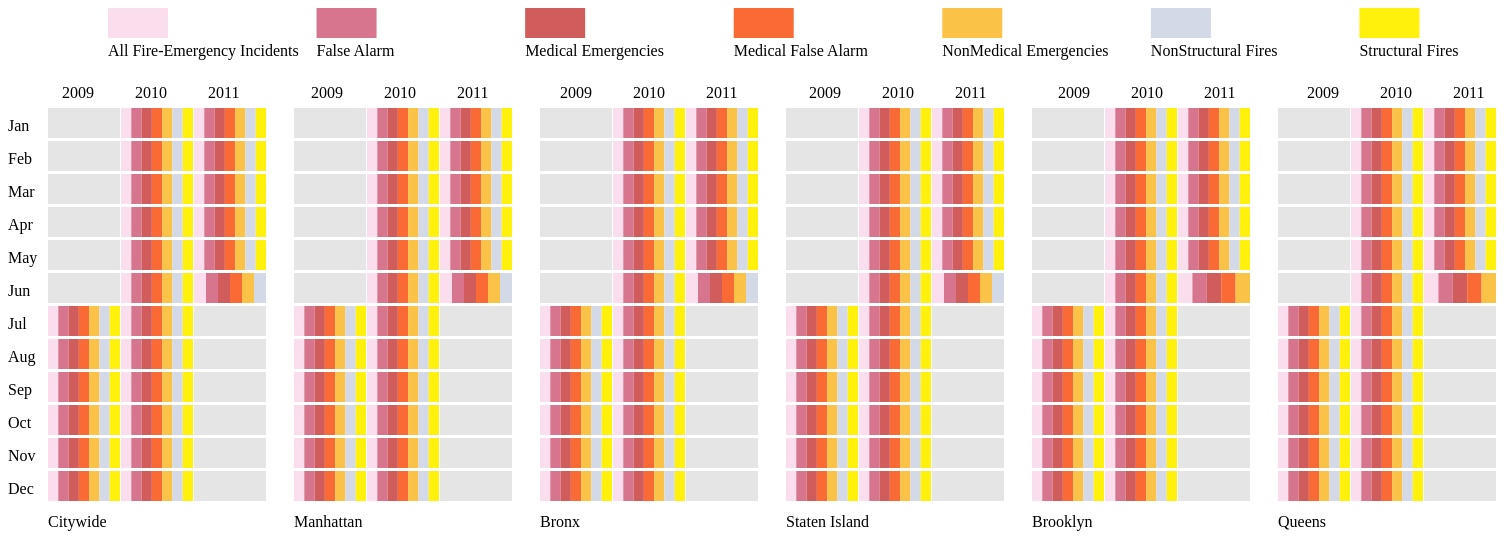
D3 v5 page, settled after 480 driven frames (8 s of simulated time); the page loaded 1 data file(s).


        var width = 1500,
            height = 660;
        var cellHeight = 30;
        var cellWidth = 72;
        var marginLeft = 40;
        var marginTop = 100;
        var h_interval = 3;
        var incidentclassificationlist = [];
        var monthlist = [
            "Jan","Feb","Mar","Apr","May","Jun","Jul","Aug","Sep","Oct","Nov","Dec"
        ]
        var _svg = d3.select('#chart')
            .append("svg").attr("width", width).attr("height", height)
            .append('g')
            .attr("transform", `translate(0,${marginTop})`)
            ;
        var colorScale = d3.scaleOrdinal([
            "rgb(250, 222, 237)",
            "#d6758d",
            "#d15c5c",
            "#fa6a35",
            "#fac246",
            "#d4d9e8",
            "#fff10b"
        ]);
        var tooltip = d3.select("body")
            .append("div")
            .attr("class", "tooltip")
            .style("opacity", 0.0);
        function getTooltipContent(list, title) {
            var color = "#CCFC62";//"#DE8100";//d3.schemeCategory10[1];
            var tpl = "<div style='margin-top:5px;'><span style='color:" + color + ";'>"
            tpl += "{name}: </span>{value}</div>";
            var html = "<div style='color:#fff;padding-left:20px;padding-right: 20px;padding-bottom:10px;font-size:14px;'>";
            list.forEach(function (dataItem) {
                name = dataItem.name, value = dataItem.value;
                html += tpl.replace("{name}", name).replace("{value}", value);
            });
            html += "</div>";
            return html;
        }
        d3.csv("data/j34j-vqvt.csv?v=2").then(function (data) {
            var monthdata = {}, incidentclassificationobj = {};
            data.forEach(function (item) {
                item.incidentcount = item.incidentcount * 1;
                var arr = item.yearmonth.split("-");
                var year = arr[0] * 1, month = arr[1] * 1;
                item.year = year;
                item.month = month;
                if (!monthdata[month]) {
                    monthdata[month] = [];
                }
                monthdata[month].push(item);
                if (!incidentclassificationobj[item.incidentclassification]) {
                    incidentclassificationobj[item.incidentclassification] = item.incidentclassification;
                }
            });
            incidentclassificationlist = Object.values(incidentclassificationobj);

            var max = d3.quantile(data.map(d => Math.abs(d.incidentcount)).sort(d3.ascending), 0.9975);
            var color = d3.scaleSequential(d3.interpolatePiYG).domain([0, +max]);

            for (var key in monthdata) {
                var boroughdata = {};
                monthdata[key].forEach(function (item) {
                    if (!boroughdata[item.incidentborough]) {
                        boroughdata[item.incidentborough] = {
                            incidentborough: item.incidentborough, list: []
                        };
                    }
                    boroughdata[item.incidentborough].list.push(item);
                });
                monthdata[key] = { month: key * 1, list: Object.values(boroughdata) };
            }

            for (var key in monthdata) {
                monthdata[key].list.forEach(function (item, i) {
                    var boroughdata = {};
                    item.list.forEach(function (d) {
                        if (!boroughdata[d.yearmonth]) {
                            boroughdata[d.yearmonth] = d;
                        }
                        boroughdata[d.yearmonth].incidentcount += d.incidentcount;
                    });
                    monthdata[key].list[i] = { incidentborough: item.incidentborough, list:Object.values(boroughdata) };
                });
            }
            var list = Object.values(monthdata);
            list.sort(function (a, b) {
                return a.month - b.month;
            });
            console.log(list);

            var _g_incidentclassification = _svg.append("g")
                .attr("transform", `translate(0,${-marginTop})`);

            var _g_year_legend = _svg.append("g")
                .attr("transform", `translate(40,${-(marginTop - 90)})`);
            var clen = 0;
            _g_year_legend.selectAll("text")
                .data(d3.range(1, incidentclassificationlist.length * 3))
                .join("text")
                .attr("x", function (d, i) {
                    if (i !== 0 && i % 3 === 0) {
                        clen += 1;
                    }
                    return i * (cellWidth + 1) + clen * 10 * 3 + 14;
                })
                .text(function (d) {
                    if (d % 3 === 1) {
                        return 2009
                    }
                    if (d % 3 === 2) {
                        return 2010
                    }
                    if (d % 3 === 0) {
                        return 2011
                    }
                });

            _g_incidentclassification.selectAll("rect")
                .data(incidentclassificationlist)
                .join("rect")
                .attr("x", (d, i) =>100+ i * (width - 40) / incidentclassificationlist.length)
                .attr("width", 60)
                .attr("height", 30)
                .style("fill", d => colorScale(d))
                ;

            _g_incidentclassification.selectAll("text")
                .data(incidentclassificationlist)
                .join("text")
                .attr("x", (d, i) => 100 + i * (width - 40) / incidentclassificationlist.length)
                .attr("y", 48)
                .text(function (d) {
                    return d;
                })
                ;
            var _g_month = _svg.selectAll(".box-month")
                .data(list)
                .join("g")
                .attr("class", "box-month")
                ;
            
            _g_month.append("text")
                .attr("class", "txt-month")
                .attr("dy", d => d.month * (cellHeight + h_interval) - 10)
                .text(function (d) {
                    return monthlist[d.month - 1];
                })
                ;
            _svg.append("g")
                .selectAll("text")
                .data(list[0].list)
                .join("text")
                .attr("dx", function (d, i) {
                    var dx = marginLeft + i * (cellWidth + 10) * 3;
                    return dx;
                })
                .attr("dy", d => 13 * (cellHeight + h_interval)-10)
                .text(function (d) {
                    return d.incidentborough;
                })
                ;
            _g_month.append("g")
                .attr("class", d => "box-year-" + d.month)
                ;
            var virtualobj = {};
            list.forEach(function (item, p) {
                var _g_year = _g_month.select(".box-year-" + item.month);
                var ytop = p * (cellHeight + h_interval);
                item.list.forEach(function (subitem, n) {
                    var xleft = marginLeft + n * (cellWidth + 10) * 3;
                    var sublist = subitem.list;
                    var year2009 = sublist.findIndex(e => e.year === 2009);
                    if (year2009 < 0) {
                        sublist.push(getNewDataItem(sublist[0], 2009, item.month));
                    }
                    var year2010 = sublist.findIndex(e => e.year === 2010);
                    if (year2010 < 0) {
                        sublist.push(getNewDataItem(sublist[0], 2010, item.month));
                    }
                    var year2011 = sublist.findIndex(e => e.year === 2011);
                    if (year2011 < 0) {
                        sublist.push(getNewDataItem(sublist[0], 2011, item.month));
                    }
                    sublist.sort(function (a, b) {
                        return a.year - b.year;
                    });
                    
                    _g_year.selectAll(".box-cell-" + n)
                        .data(sublist)
                        .join("g")
                        .attr("class", function (d) {
                            var classname = `cell-${subitem.incidentborough.replace(/[ \.#']+/g, '')}-${d.year}${item.month}`;
                            if (!virtualobj[classname]) {
                                virtualobj[classname] = sublist;
                            }
                            return `box-cell-${n} ${classname}`;
                        })
                        .attr("transform", (d, i) => `translate(${xleft + i * (cellWidth + 1)},${ytop})`)
                        ;
                });
            });
            for (var key in virtualobj) {
                var _g_bigcell = _svg.select("." + key);
                var rect_width = cellWidth / virtualobj[key].length;
                _g_bigcell.selectAll("rect")
                    .data(virtualobj[key])
                    .join("rect")
                    .attr("x", (d, i) => i * (rect_width))
                    .attr("y", 0)
                    .attr("width", rect_width)
                    .attr("height", cellHeight)
                    .style("fill", "#ccc")
                    .style("opacity", 0.5)
                    .on('mouseover', function (d, i) {
                        var str = getTooltipContent([
                            { name: "borough", value: "none"}
                        ]);
                        tooltip.html(str)
                            .style("width", "auto").style("height", "auto")
                            .style("left", (d3.event.pageX - 60) + "px")
                            .style("top", (d3.event.pageY + 20) + "px").style("opacity", 1.0)
                            ;
                    })
                    .on('mouseout', function (d) {
                        tooltip.style("width", 0)
                            .style("height", 0).style("opacity", 0.0);
                    })
                    ;
            }

            var datalist = {};
            data.forEach(function (item) {
                var arr = item.yearmonth.split("-");
                var year = arr[0] * 1, month = arr[1] * 1;
                var classname = `cell-${item.incidentborough.replace(/[ \.#']+/g, '')}-${year}${month}`;
                if (!datalist[classname]) {
                    datalist[classname] = { month: month, list: [] };
                }
                datalist[classname].list.push(item);
            });
            console.log(datalist);

            for (var key in datalist) {
                var _g_bigcell = _svg.select("." + key);
                var rect_width = cellWidth / datalist[key].list.length;
                datalist[key].list.sort(function (a, b) {
                    return a.year - b.year;
                })
                _g_bigcell.selectAll("rect")
                    .data(datalist[key].list)
                    .join("rect")
                    .attr("x", (d, i) => i * (rect_width))
                    .attr("y", 0)
                    .attr("width", rect_width)
                    .attr("height", cellHeight)
                    .style("fill", d => colorScale(d.incidentclassification))
                    .style("opacity", 1)
                    .on('mouseover', function (d, i) {
                        var str = getTooltipContent([
                            { name: "borough", value: d.incidentborough },
                            { name: "classification", value: d.incidentclassification },
                            { name: "yearmonth", value: d.yearmonth },
                            { name: "count", value: d.incidentcount }
                        ]);
                        tooltip.html(str)
                            .style("width", "auto").style("height", "auto")
                            .style("left", (d3.event.pageX - 60) + "px")
                            .style("top", (d3.event.pageY + 20) + "px").style("opacity", 1.0)
                            ;
                    })
                    .on('mouseout', function (d) {
                        tooltip.style("width", 0)
                            .style("height", 0).style("opacity", 0.0);
                    })
                    ;
            }
        });

        function getNewDataItem(initem,year, month) {
            var newdata = Object.create(initem);
            newdata.year = year;
            newdata.yearmonth = year + "-" + month;
            newdata.incidentcount = 0;
            return newdata;
        }
    

### data: data/j34j-vqvt.csv
yearmonth, incidentclassification, incidentborough, incidentcount, averageresponsetime
2009-07, All Fire-Emergency Incidents, Citywide, 40850, 04:27
2009-07, All Fire-Emergency Incidents, Manhattan, 10709, 04:32
2009-07, All Fire-Emergency Incidents, Bronx, 8137, 04:37
2009-07, All Fire-Emergency Incidents, Staten Island, 2205, 04:45
2009-07, All Fire-Emergency Incidents, Brooklyn, 11505, 04:01
2009-07, All Fire-Emergency Incidents, Queens, 8294, 04:43
2009-07, False Alarm, Citywide, 2655, 04:07
2009-07, False Alarm, Manhattan, 474, 04:07
2009-07, False Alarm, Bronx, 755, 04:26
2009-07, False Alarm, Staten Island, 192, 03:49
2009-07, False Alarm, Brooklyn, 565, 03:42
2009-07, False Alarm, Queens, 669, 04:11
2009-07, Medical Emergencies, Citywide, 18606, 04:12
2009-07, Medical Emergencies, Manhattan, 4895, 04:17
2009-07, Medical Emergencies, Bronx, 3429, 04:17
2009-07, Medical Emergencies, Staten Island, 933, 04:19
2009-07, Medical Emergencies, Brooklyn, 5344, 03:51
2009-07, Medical Emergencies, Queens, 4005, 04:30
2009-07, Medical False Alarm, Citywide, 408, 04:13
2009-07, Medical False Alarm, Manhattan, 110, 04:18
2009-07, Medical False Alarm, Bronx, 75, 04:00
2009-07, Medical False Alarm, Staten Island, 10, 04:10
2009-07, Medical False Alarm, Brooklyn, 111, 03:50
2009-07, Medical False Alarm, Queens, 102, 04:42
2009-07, NonMedical Emergencies, Citywide, 15739, 04:50
2009-07, NonMedical Emergencies, Manhattan, 4446, 04:51
2009-07, NonMedical Emergencies, Bronx, 3150, 05:04
2009-07, NonMedical Emergencies, Staten Island, 877, 05:24
2009-07, NonMedical Emergencies, Brooklyn, 4395, 04:20
2009-07, NonMedical Emergencies, Queens, 2871, 05:11
2009-07, NonStructural Fires, Citywide, 1495, 04:19
2009-07, NonStructural Fires, Manhattan, 349, 04:16
2009-07, NonStructural Fires, Bronx, 296, 04:32
2009-07, NonStructural Fires, Staten Island, 103, 04:38
2009-07, NonStructural Fires, Brooklyn, 438, 03:59
2009-07, NonStructural Fires, Queens, 309, 04:31
2009-07, Structural Fires, Citywide, 1947, 03:54
2009-07, Structural Fires, Manhattan, 435, 04:00
2009-07, Structural Fires, Bronx, 432, 03:59
2009-07, Structural Fires, Staten Island, 90, 04:34
2009-07, Structural Fires, Brooklyn, 652, 03:29
2009-07, Structural Fires, Queens, 338, 04:17
2009-08, All Fire-Emergency Incidents, Citywide, 41723, 04:30
2009-08, All Fire-Emergency Incidents, Manhattan, 10836, 04:38
2009-08, All Fire-Emergency Incidents, Bronx, 8749, 04:47
2009-08, All Fire-Emergency Incidents, Staten Island, 2009, 04:38
2009-08, All Fire-Emergency Incidents, Brooklyn, 11749, 04:01
2009-08, All Fire-Emergency Incidents, Queens, 8380, 04:44
2009-08, False Alarm, Citywide, 2814, 04:06
2009-08, False Alarm, Manhattan, 514, 04:17
2009-08, False Alarm, Bronx, 779, 04:21
2009-08, False Alarm, Staten Island, 198, 04:04
2009-08, False Alarm, Brooklyn, 632, 03:34
2009-08, False Alarm, Queens, 691, 04:11
2009-08, Medical Emergencies, Citywide, 18409, 04:13
2009-08, Medical Emergencies, Manhattan, 4854, 04:16
2009-08, Medical Emergencies, Bronx, 3438, 04:20
2009-08, Medical Emergencies, Staten Island, 838, 04:26
2009-08, Medical Emergencies, Brooklyn, 5437, 03:53
2009-08, Medical Emergencies, Queens, 3842, 04:30
... 940 more rows